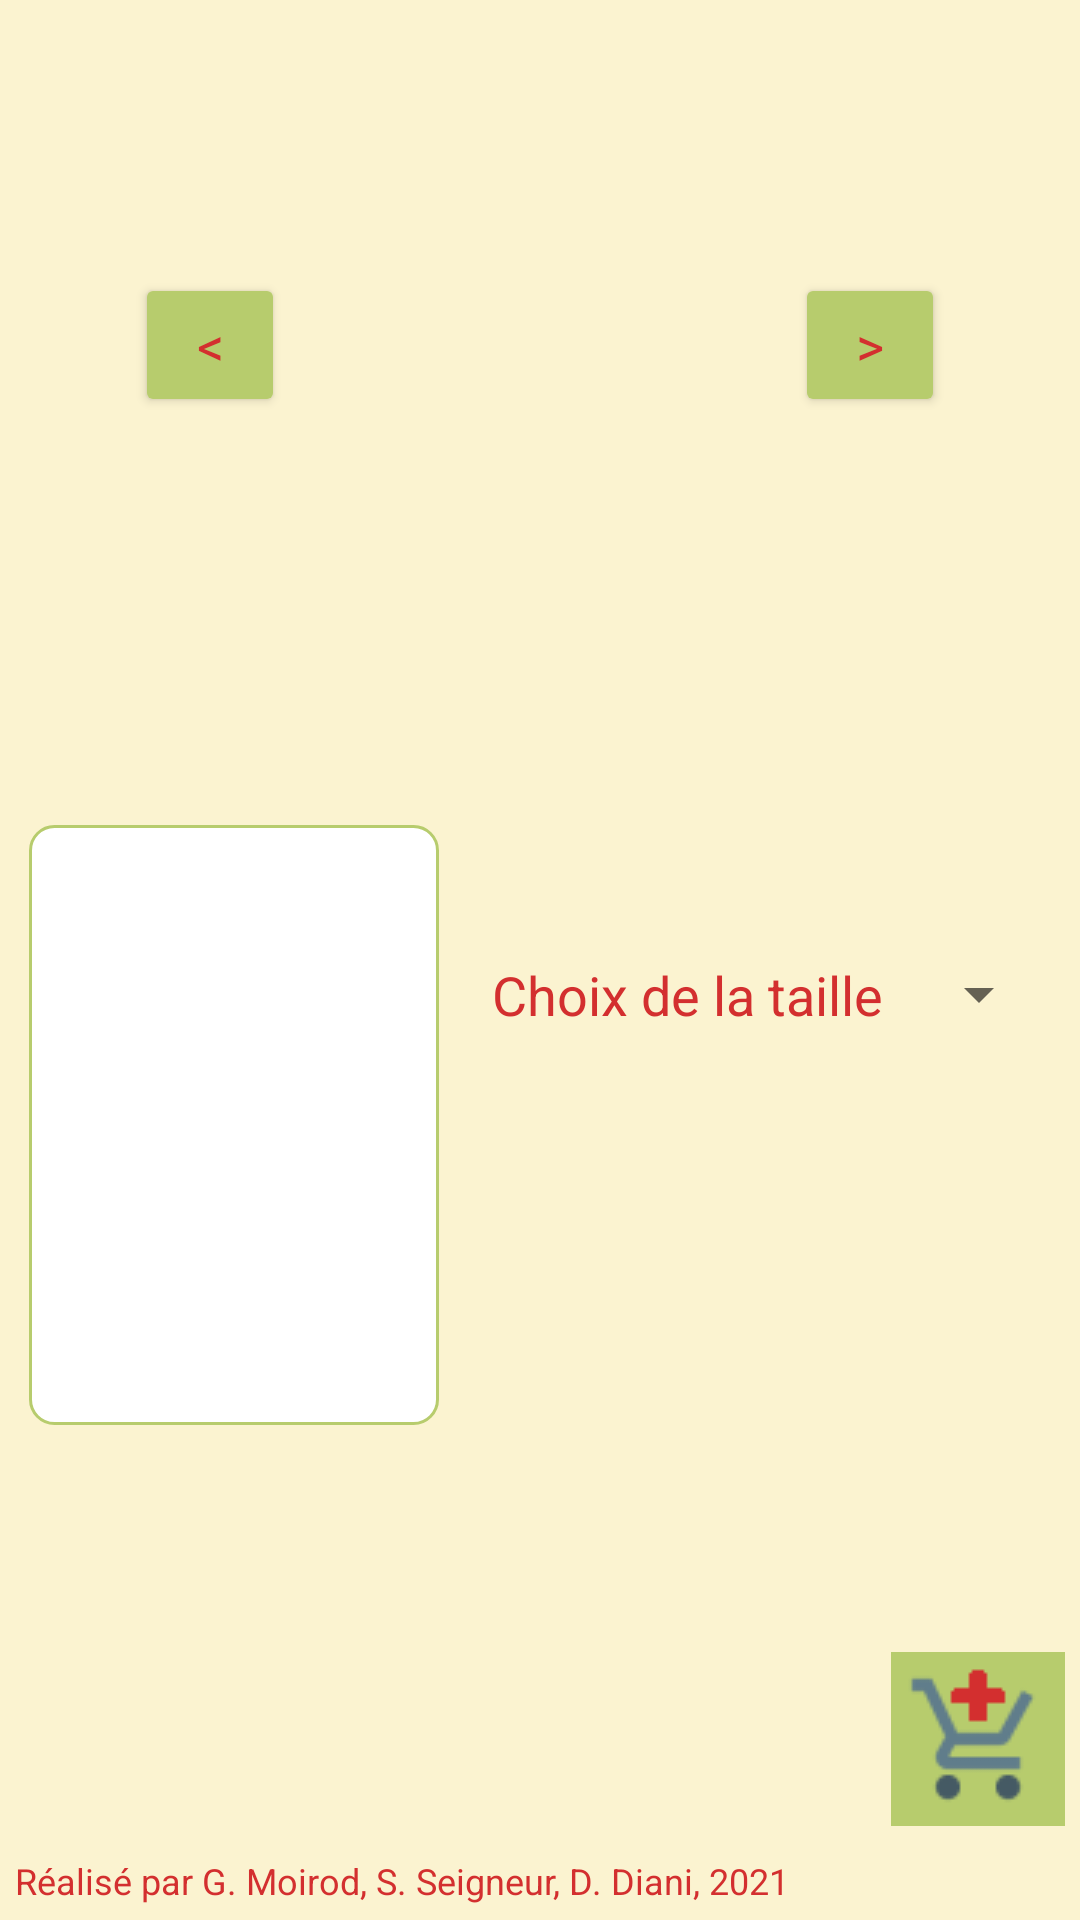

Write the Android layout XML for this screen, with the resource values it uses.
<!-- AndroidManifest.xml: application theme AppTheme -->
<!-- res/layout/fragment_ventecatalogue.xml -->
<?xml version="1.0" encoding="utf-8"?>
<androidx.constraintlayout.widget.ConstraintLayout xmlns:android="http://schemas.android.com/apk/res/android"
    xmlns:app="http://schemas.android.com/apk/res-auto"
    xmlns:tools="http://schemas.android.com/tools"
    android:layout_width="match_parent"
    android:layout_height="match_parent"
    tools:context=".VenteCatalogueFragment">


    <ImageView
        android:id="@+id/img_produit_zoom"
        android:layout_width="0dp"
        android:layout_height="0dp"
        android:layout_margin="2dp"
        android:visibility="gone"
        app:layout_constraintBottom_toBottomOf="parent"
        app:layout_constraintLeft_toLeftOf="parent"
        app:layout_constraintRight_toRightOf="parent"
        app:layout_constraintTop_toTopOf="parent" />

    <ImageButton
        android:id="@+id/ib_panier"
        android:layout_width="wrap_content"
        android:layout_height="wrap_content"
        android:layout_margin="5dp"
        android:layout_marginBottom="647dp"
        android:background="@color/colorAccent"
        android:padding="5dp"
        android:src="@drawable/ic_basket_ajout_48"
        app:layout_constraintBottom_toTopOf="@+id/txt_footer"
        app:layout_constraintEnd_toEndOf="parent" />

    <Button
        android:id="@+id/btn_precedent"
        android:layout_width="50dp"
        android:layout_height="wrap_content"
        android:text="@string/vc_btn_precedent"
        android:theme="@style/boutongrise"
        app:layout_constraintBottom_toBottomOf="@id/img_produit"
        app:layout_constraintHorizontal_chainStyle="packed"
        app:layout_constraintLeft_toLeftOf="parent"
        app:layout_constraintRight_toLeftOf="@id/img_produit"
        app:layout_constraintTop_toTopOf="@+id/img_produit" />

    <ImageView
        android:id="@+id/img_produit"
        android:layout_width="150dp"
        android:layout_height="150dp"
        android:layout_marginLeft="10dp"
        android:layout_marginTop="40dp"
        android:layout_marginRight="10dp"
        android:scaleType="centerInside"
        app:layout_constraintLeft_toRightOf="@id/btn_precedent"
        app:layout_constraintRight_toLeftOf="@id/btn_suivant"
        app:layout_constraintTop_toTopOf="parent" />

    <Button
        android:id="@+id/btn_suivant"
        android:layout_width="50dp"
        android:layout_height="wrap_content"
       android:text="@string/vc_btn_suivant"
        android:theme="@style/boutongrise"
        app:layout_constraintBottom_toBottomOf="@+id/img_produit"
        app:layout_constraintLeft_toRightOf="@id/img_produit"
        app:layout_constraintRight_toRightOf="parent"
        app:layout_constraintTop_toTopOf="@+id/img_produit" />

    <TextView
        android:id="@+id/txt_nomproduit"
        style="@style/text_titre"
        android:layout_width="wrap_content"
        android:layout_height="wrap_content"
        android:layout_marginTop="25dp"
        app:layout_constraintLeft_toLeftOf="parent"
        app:layout_constraintRight_toRightOf="parent"
        app:layout_constraintTop_toBottomOf="@id/img_produit" />

    <ScrollView
        android:id="@+id/scr_descriptionproduit"
        android:layout_width="0dp"
        android:layout_height="200dp"
        android:layout_marginTop="25dp"
        android:background="@drawable/cadre"
        app:layout_constraintLeft_toLeftOf="parent"
        app:layout_constraintRight_toLeftOf="@id/sp_tailleproduit"
        app:layout_constraintTop_toBottomOf="@id/txt_nomproduit"
        app:layout_constraintWidth_default="percent"
        app:layout_constraintWidth_percent=".38">

        <TextView
            android:id="@+id/txt_descriptionproduit"
            android:layout_width="match_parent"
            android:layout_height="wrap_content"
            android:maxLines="12"
            android:padding="5dp"
            android:textSize="@dimen/texte_long" />
    </ScrollView>

    <TextView
        android:id="@+id/txt_tarifproduit"
        android:layout_width="wrap_content"
        android:layout_height="wrap_content"
        app:layout_constraintBottom_toTopOf="@+id/sp_tailleproduit"
        app:layout_constraintLeft_toLeftOf="@id/sp_tailleproduit"
        app:layout_constraintRight_toRightOf="parent"
        app:layout_constraintTop_toTopOf="@id/scr_descriptionproduit" />

    <Spinner
        android:id="@+id/sp_tailleproduit"
        android:layout_width="wrap_content"
        android:layout_height="wrap_content"
        android:layout_marginTop="20dp"
        android:entries="@array/taille"
        android:spinnerMode="dropdown"
        app:layout_constraintLeft_toRightOf="@id/scr_descriptionproduit"
        app:layout_constraintRight_toRightOf="parent"
        app:layout_constraintTop_toBottomOf="@id/txt_tarifproduit" />



    <ToggleButton
        android:id="@+id/button_favorite"
        android:layout_width="60dp"
        android:layout_height="60dp"
        android:layout_marginTop="16dp"
        android:background="@drawable/button_favorite"
        android:checked="false"
        android:text=""
        android:textOff=""
        android:textOn=""
        app:layout_constraintEnd_toEndOf="parent"
        app:layout_constraintStart_toEndOf="@+id/scr_descriptionproduit"
        app:layout_constraintTop_toBottomOf="@+id/sp_tailleproduit" />

    <TextView
        android:id="@+id/txt_footer"
        android:layout_width="0dp"
        android:layout_height="wrap_content"
        android:padding="5dp"
        android:text="@string/app_footer"
        android:textSize="@dimen/tiny"
        app:layout_constraintBottom_toBottomOf="parent"
        app:layout_constraintLeft_toLeftOf="parent"
        app:layout_constraintRight_toRightOf="parent" />

</androidx.constraintlayout.widget.ConstraintLayout>
<!-- resources referenced by this layout -->
<resources>
  <string-array name="taille">
          <item>Choix de la taille</item>
          <item>S</item>
          <item>M</item>
          <item>L</item>
          <item>XL</item>
          <item>XXL</item>
      </string-array>
  <color name="colorAccent">#b7cc6d</color>
  <dimen name="texte_long">16sp</dimen>
  <dimen name="tiny">12sp</dimen>
  <!-- drawable cadre (drawable) -->
  <?xml version="1.0" encoding="utf-8"?>
  <shape android:shape="rectangle" xmlns:android="http://schemas.android.com/apk/res/android">
      <corners android:radius="8dp"/>
      <solid android:color="@color/colorContraste" />
      <stroke android:width="1dp" android:color="@color/colorAccent"/>
  </shape>
  <!-- drawable ic_basket_ajout_48: png bitmap (drawable, 1511 bytes) -->
  <string name="app_footer">Réalisé par G. Moirod, S. Seigneur, D. Diani, 2021</string>string&gt;
  <string name="vc_btn_precedent">&lt;</string>
  <string name="vc_btn_suivant">&gt;</string>
  <style name="boutongrise">
          <item name="colorButtonNormal">@color/colorButtonNormal</item>
      </style>
  <style name="text_titre">
          <item name="android:fontFamily">@font/aladin</item>
          <item name="android:textSize">@dimen/big</item>
      </style>
  <style name="AppTheme" parent="Theme.AppCompat.Light.DarkActionBar">
          <item name="colorAccent">@color/colorAccent</item>
          <item name="colorPrimary">@color/colorPrimary</item>
          <item name="colorPrimaryDark">@color/colorPrimaryDark</item>
          <item name="android:textColor">@color/colorPrimaryDark</item>
          <item name="android:windowBackground">@color/colorPrimaryLight</item>
          <item name="android:textSize">@dimen/normal</item>
          <item name="buttonStyle">@style/monstylebouton</item>
      </style>
  <color name="colorContraste">#FFFFFF</color>
  <color name="colorButtonNormal">#71C174</color>
  <dimen name="big">26sp</dimen>
  <color name="colorPrimary">#F44336</color>
  <color name="colorPrimaryDark">#D32F2F</color>
  <color name="colorPrimaryLight">#FBF3D0</color>
  <dimen name="normal">18sp</dimen>
  <style name="monstylebouton" parent="Widget.AppCompat.Button.Colored">
          <item name="android:textColor">@color/colorPrimaryDark</item>
          <item name="android:fontFamily">@font/gochi_hand</item>
      </style>
</resources>
